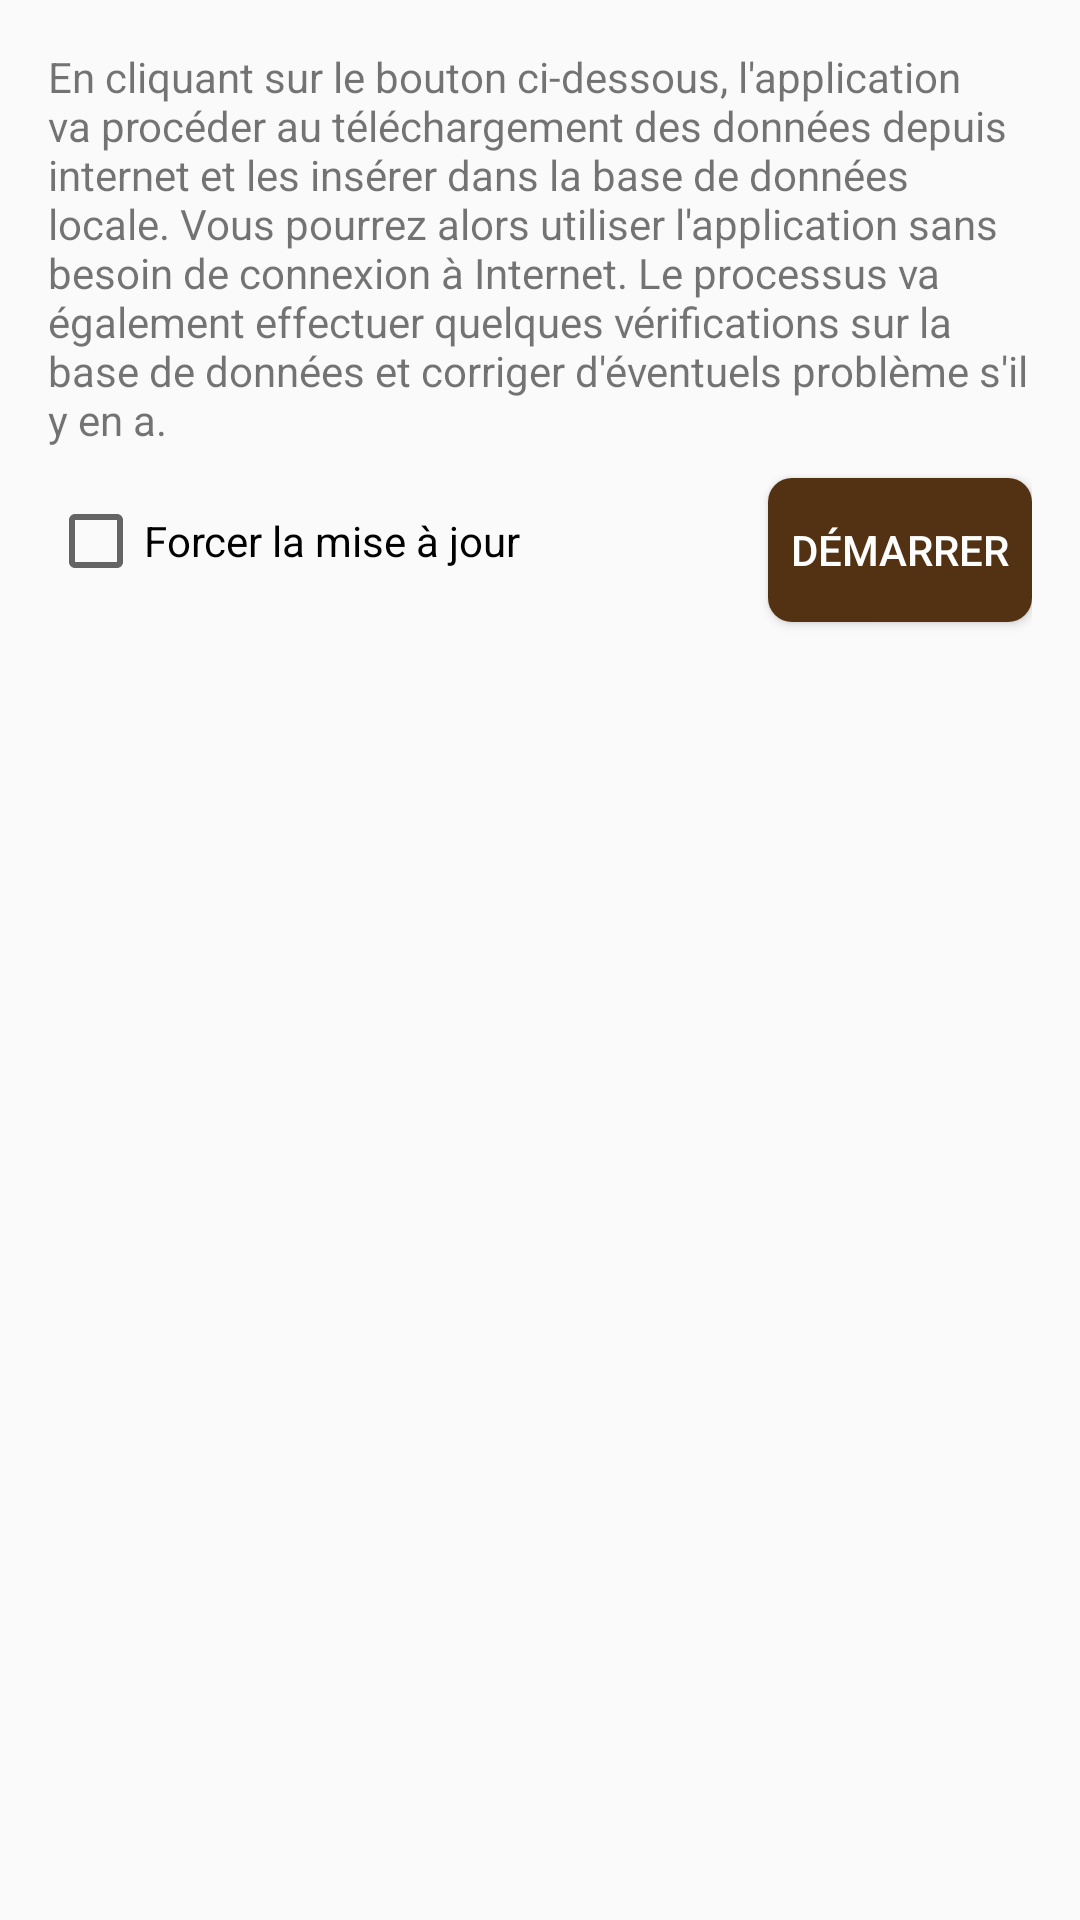

Here is an Android app screen rendered from its layout file. Give the layout XML and the strings, colors and styles it references.
<!-- AndroidManifest.xml: activity theme AppTheme.NoActionBar -->
<!-- res/layout/fragment_load_data.xml -->
<?xml version="1.0" encoding="utf-8"?>
<androidx.constraintlayout.widget.ConstraintLayout xmlns:android="http://schemas.android.com/apk/res/android"
    xmlns:app="http://schemas.android.com/apk/res-auto"
    xmlns:tools="http://schemas.android.com/tools"
    android:layout_width="match_parent"
    android:layout_height="match_parent"
    android:paddingHorizontal="@dimen/activity_horizontal_margin"
    android:paddingVertical="@dimen/activity_vertical_margin"
    tools:context=".app.LoadDataActivityFragment"
    tools:showIn="@layout/activity_load_data">

    <LinearLayout
        android:layout_width="match_parent"
        android:layout_height="match_parent"
        android:orientation="vertical">

        <TextView
            android:id="@+id/loaddataMessage"
            android:layout_width="match_parent"
            android:layout_height="wrap_content"
            style="?android:attr/textAppearanceSmall"
            android:text="@string/loaddata_message" />

        <RelativeLayout
            android:layout_width="match_parent"
            android:layout_height="wrap_content"
            android:orientation="horizontal">

            <CheckBox
                android:id="@+id/forceupdate"
                android:layout_width="wrap_content"
                android:layout_height="wrap_content"
                android:text="@string/loaddata_forceupdate"
                android:layout_marginVertical="15dp"/>

            <Button
                android:id="@+id/loaddataButton"
                android:layout_width="wrap_content"
                android:layout_height="wrap_content"
                android:layout_alignParentEnd="true"
                android:text="@string/loaddata_start"
                android:background="@drawable/rounded_button"
                android:textColor="@color/colorWhite"
                android:layout_marginVertical="10dp"/>

        </RelativeLayout>

        <ProgressBar
            android:id="@+id/loaddataProgressBar"
            style="?android:attr/progressBarStyleHorizontal"
            android:layout_width="match_parent"
            android:layout_height="wrap_content"
            android:scaleY="3"
            android:progressBackgroundTint="@color/colorPrimaryDark"
            android:progressTint="@color/colorPrimaryLight"
            android:visibility="gone"
            />

        <TextView
            android:id="@+id/optimizeMessage"
            android:layout_width="match_parent"
            android:layout_height="wrap_content"
            android:textColor="@color/colorWarning"
            android:text="@string/loaddata_optimisation"
            android:visibility="gone"/>

        <TextView
            android:id="@+id/migrationRequiredMessage"
            android:layout_width="match_parent"
            android:layout_height="wrap_content"
            android:textColor="@color/colorWarning"
            android:text=""
            android:visibility="gone"/>

        <ScrollView android:id="@+id/textAreaScroller"
            android:layout_width="fill_parent"
            android:layout_height="fill_parent"
            android:scrollbars="vertical">

            <TextView
                android:id="@+id/loaddataInfos"
                android:layout_width="match_parent"
                android:layout_height="wrap_content"
                style="?android:attr/textAppearanceSmall"
                android:layout_marginVertical="10dp"
                android:visibility="gone"/>
        </ScrollView>
    </LinearLayout>
</androidx.constraintlayout.widget.ConstraintLayout>
<!-- res/layout/activity_load_data.xml (included above) -->
<?xml version="1.0" encoding="utf-8"?>
<androidx.coordinatorlayout.widget.CoordinatorLayout xmlns:android="http://schemas.android.com/apk/res/android"
    xmlns:app="http://schemas.android.com/apk/res-auto"
    xmlns:tools="http://schemas.android.com/tools"
    android:layout_width="match_parent"
    android:layout_height="match_parent"
    tools:context=".app.LoadDataActivity">

    <com.google.android.material.appbar.AppBarLayout
        android:layout_width="match_parent"
        android:layout_height="wrap_content"
        android:theme="@style/AppTheme.AppBarOverlay">

        <androidx.appcompat.widget.Toolbar
            android:id="@+id/toolbar"
            android:layout_width="match_parent"
            android:layout_height="?attr/actionBarSize"
            android:background="?attr/colorPrimary"
            app:popupTheme="@style/AppTheme.PopupOverlay" />

    </com.google.android.material.appbar.AppBarLayout>

    <include layout="@layout/content_load_data" />

</androidx.coordinatorlayout.widget.CoordinatorLayout>
<!-- res/layout/content_load_data.xml (included above) -->
<fragment xmlns:android="http://schemas.android.com/apk/res/android"
    xmlns:app="http://schemas.android.com/apk/res-auto"
    xmlns:tools="http://schemas.android.com/tools"
    android:id="@+id/fragment"
    android:name="org.pathfinderfr.app.LoadDataActivityFragment"
    android:layout_width="match_parent"
    android:layout_height="match_parent"
    app:layout_behavior="@string/appbar_scrolling_view_behavior"
    tools:layout="@layout/fragment_load_data" />
<!-- resources referenced by this layout -->
<resources>
  <color name="colorPrimaryDark">#533213</color>
  <color name="colorPrimaryLight">#b68557</color>
  <color name="colorWarning">#FF0000</color>
  <color name="colorWhite">#ffffff</color>
  <dimen name="activity_horizontal_margin">16dp</dimen>
  <dimen name="activity_vertical_margin">16dp</dimen>
  <!-- drawable rounded_button (drawable) -->
  <?xml version="1.0" encoding="utf-8"?>
  <shape xmlns:android="http://schemas.android.com/apk/res/android"
      android:shape="rectangle">
      <solid android:color="@color/colorPrimaryDark" />
      <corners android:bottomRightRadius="8dp"
          android:bottomLeftRadius="8dp"
          android:topRightRadius="8dp"
          android:topLeftRadius="8dp"/>
  </shape>
  <string name="loaddata_forceupdate">Forcer la mise à jour</string>
  <string name="loaddata_message">En cliquant sur le bouton ci-dessous, l\'application va procéder
          au téléchargement des données depuis internet et les insérer dans la base de données locale.
          Vous pourrez alors utiliser l\'application sans besoin de connexion à Internet. Le processus
          va également effectuer quelques vérifications sur la base de données et corriger d\'éventuels
          problème s\'il y en a.
      </string>
  <string name="loaddata_optimisation">Indexation des sorts en cours. Le processus
          peut prendre plusieurs minutes en fonction de la performance de votre appareil. Ne peut être
          arrêté. Veuillez patienter svp…
      </string>
  <string name="loaddata_start">Démarrer</string>
  <style name="AppTheme.AppBarOverlay" parent="ThemeOverlay.AppCompat.Dark.ActionBar" />
  <style name="AppTheme.PopupOverlay" parent="ThemeOverlay.AppCompat.Light" />
  <style name="AppTheme.NoActionBar">
          <item name="windowActionBar">false</item>
          <item name="windowNoTitle">true</item>
      </style>
</resources>
